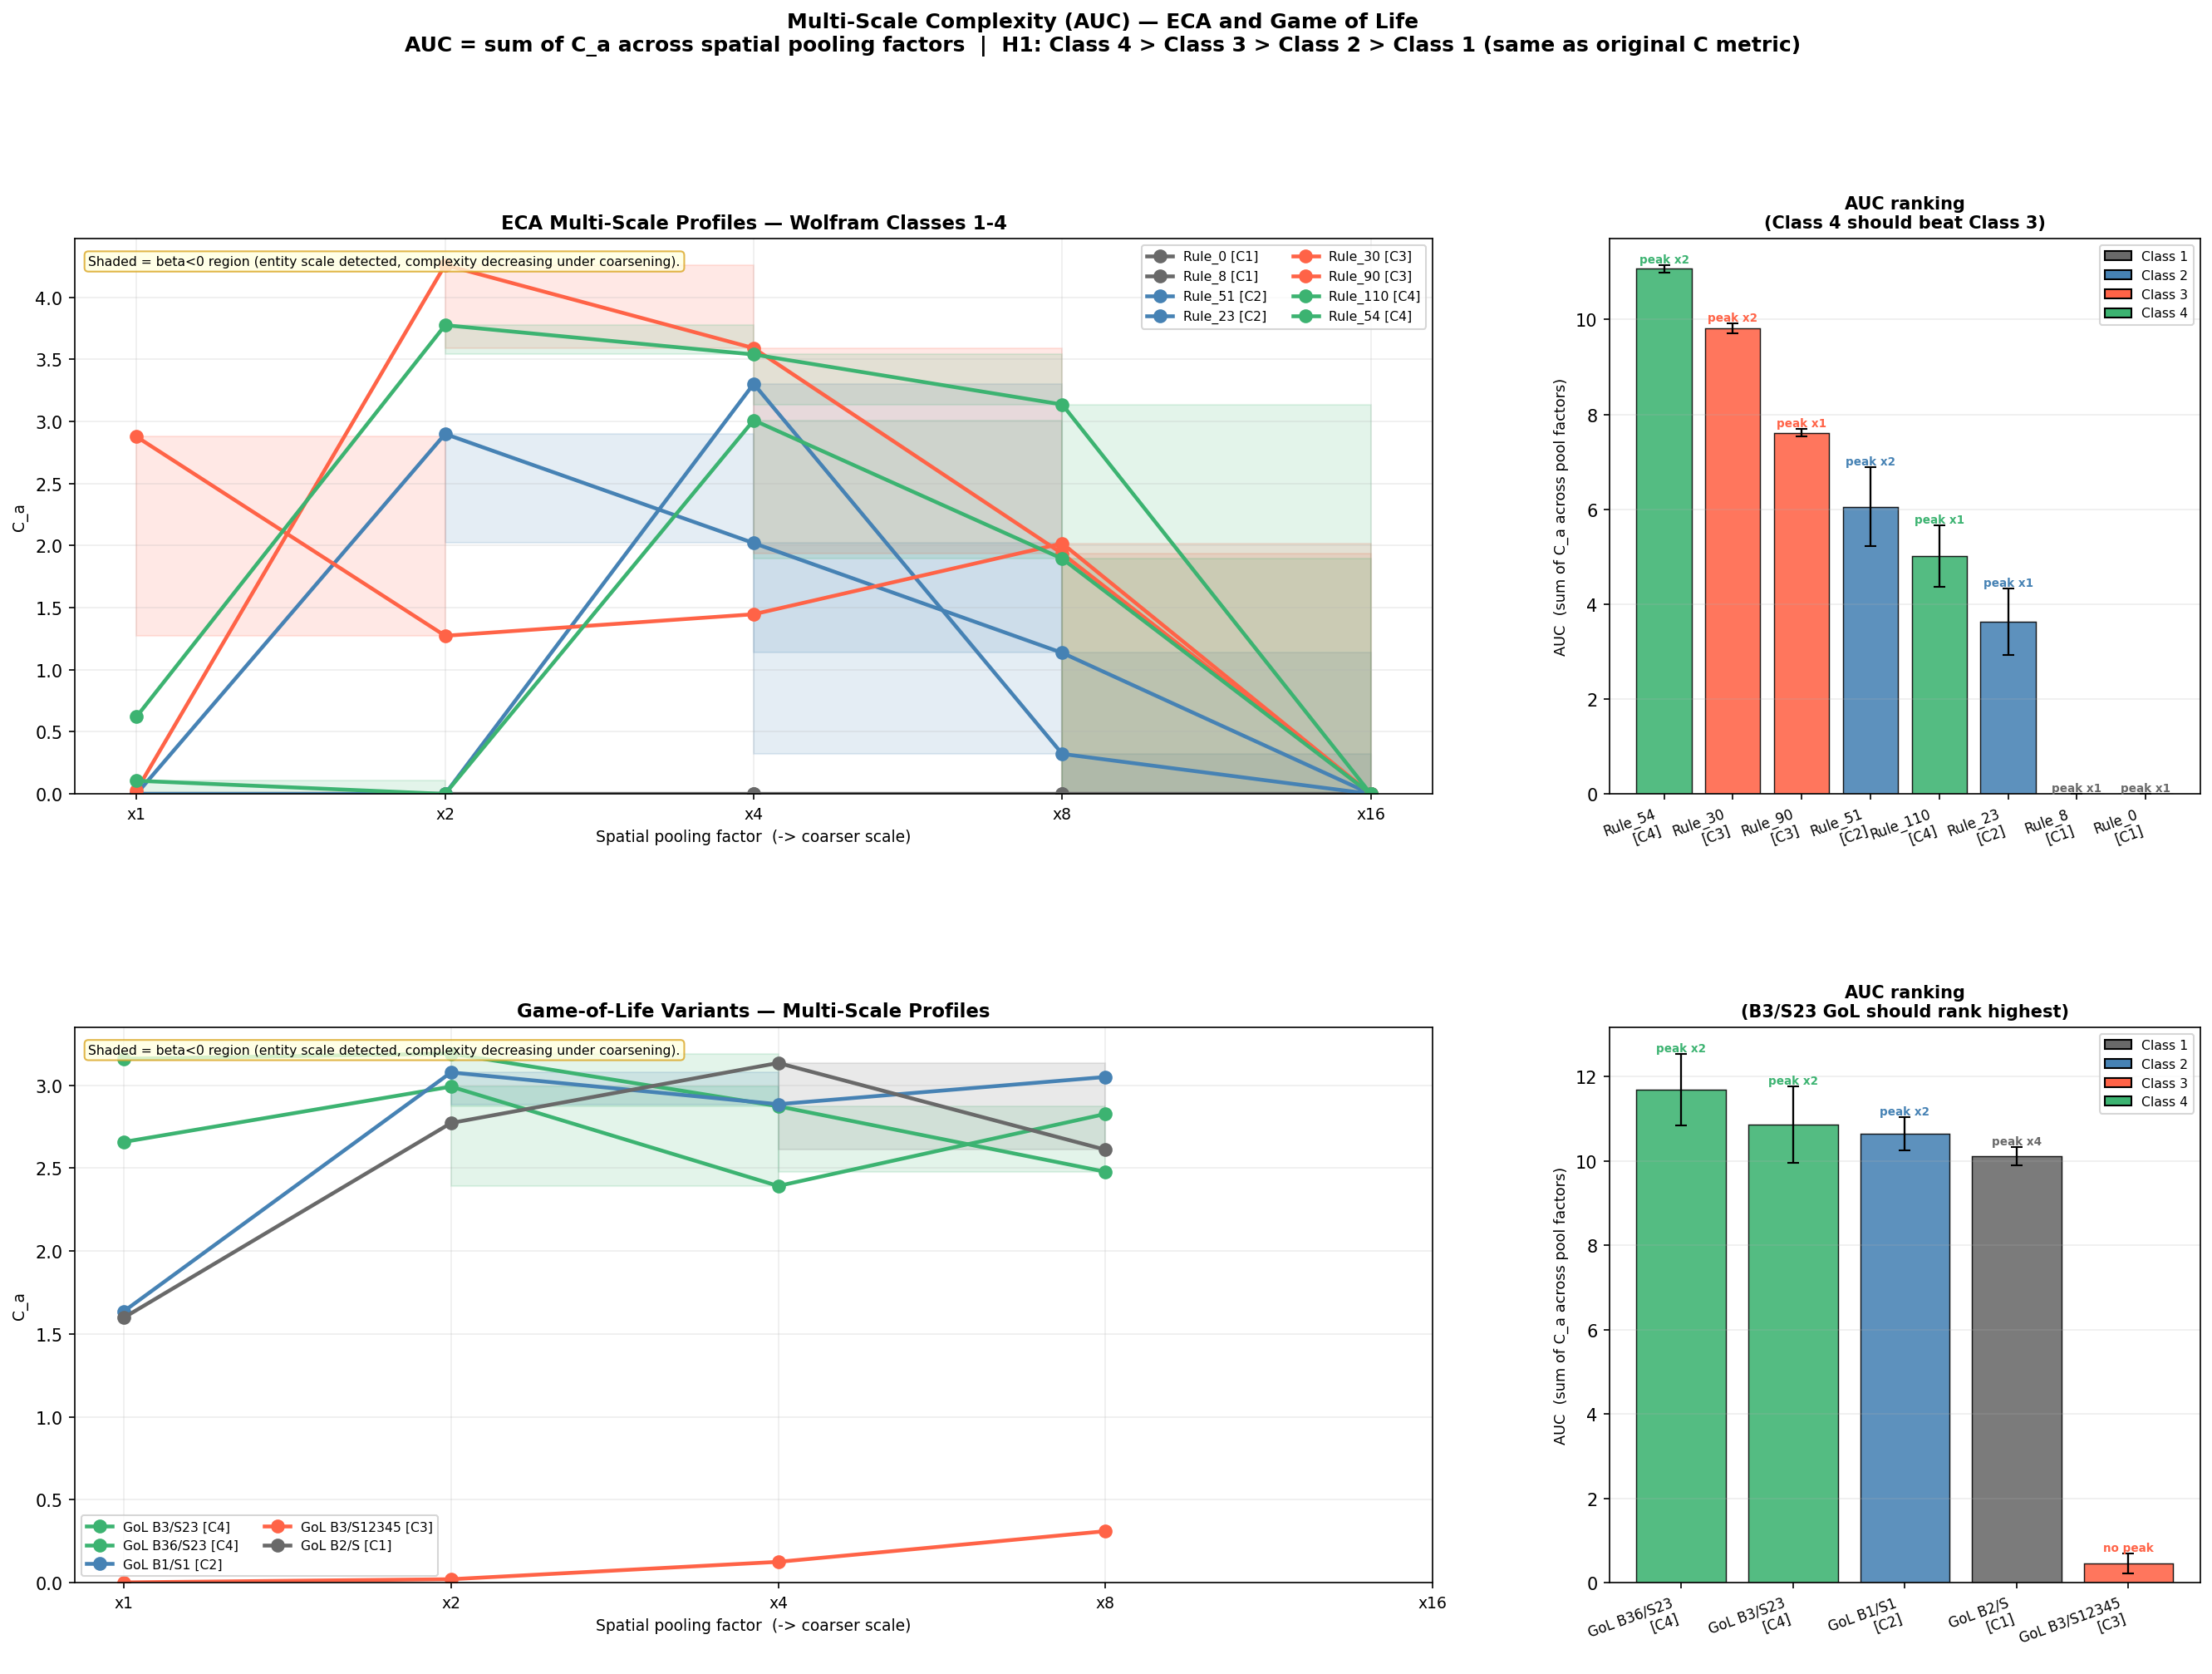

Values plotted in this chart, from the file beside it:
experiment, name, class, seed, pool_factor, C_a, mi1, tc_mean, gzip_ratio, op_up, op_down, mean_H
ECA, Rule_0, 1, 0, 1, 1.6e-05, 0.0, 0.997, 0.09426, 0.000928, 0.001993, 0.002
ECA, Rule_0, 1, 0, 2, 2.2e-05, 0.0, 0.9976, 0.188, 0.003802, 0.001503, 0.001516
ECA, Rule_0, 1, 0, 4, 2.5e-05, 0.0, 0.9975, 0.3755, 0.003383, 0.001618, 0.001623
ECA, Rule_0, 1, 0, 8, 1.7e-05, 0.0, 0.9977, 0.7191, 0.004009, 0.00116, 0.001251
ECA, Rule_0, 1, 0, 16, 0.0, 0.0, 0.9979, 1.0, 0.0, 0.001801, 0.000675
ECA, Rule_0, 1, 1, 1, 1.7e-05, 0.0, 0.9969, 0.09424, 0.001055, 0.001986, 0.001996
ECA, Rule_0, 1, 1, 2, 0.0, 0.0, 0.998, 0.1875, 0.0, 0.0, 0.0
ECA, Rule_0, 1, 1, 4, 7e-06, 0.0, 0.9978, 0.3754, 0.0, 0.002891, 0.000996
ECA, Rule_0, 1, 1, 8, 3e-06, 0.0, 0.9979, 0.7191, 0.0, 0.001801, 0.000675
ECA, Rule_0, 1, 1, 16, 0.0, 0.0, 0.9976, 1.0, 0.003802, 0.001302, 0.001392
ECA, Rule_0, 1, 2, 1, 1.8e-05, 0.0, 0.997, 0.09422, 0.001302, 0.001984, 0.001999
ECA, Rule_0, 1, 2, 2, 0.0, 0.0, 0.998, 0.1875, 0.0, 0.0, 0.0
ECA, Rule_0, 1, 2, 4, 2e-06, 0.0, 0.9979, 0.3753, 0.0, 0.001589, 0.000675
ECA, Rule_0, 1, 2, 8, 1.9e-05, 0.0, 0.9977, 0.7191, 0.004417, 0.00117, 0.001251
ECA, Rule_0, 1, 2, 16, 0.0, 0.0, 0.9979, 1.0, 0.0, 0.001801, 0.000675
ECA, Rule_8, 1, 0, 1, 5.7e-05, 0.0, 0.997, 0.09458, 0.001428, 0.005157, 0.003042
ECA, Rule_8, 1, 0, 2, 0.000103, 0.000127, 0.997, 0.1885, 0.006134, 0.003072, 0.003087
ECA, Rule_8, 1, 0, 4, 2.5e-05, 0.0, 0.9975, 0.3755, 0.003383, 0.001618, 0.001623
ECA, Rule_8, 1, 0, 8, 0.0008, 0.4469, 0.9974, 0.7196, 0.008222, 0.002296, 0.002338
ECA, Rule_8, 1, 0, 16, 0.0, 0.0, 0.9976, 1.0, 0.004963, 0.002833, 0.001762
ECA, Rule_8, 1, 1, 1, 8.3e-05, 0.0, 0.9969, 0.09452, 0.006018, 0.003053, 0.003126
ECA, Rule_8, 1, 1, 2, 0.0, 0.0, 0.998, 0.1875, 0.0, 0.0, 0.0
ECA, Rule_8, 1, 1, 4, 1.4e-05, 0.0, 0.9977, 0.3755, 0.0, 0.003647, 0.001397
ECA, Rule_8, 1, 1, 8, 5.7e-05, 0.0, 0.9971, 0.7197, 0.00372, 0.003336, 0.002297
ECA, Rule_8, 1, 1, 16, 0.0, 0.0, 0.9976, 1.0, 0.004167, 0.003103, 0.002067
ECA, Rule_8, 1, 2, 1, 6.2e-05, 0.0, 0.997, 0.09453, 0.00177, 0.005242, 0.003064
ECA, Rule_8, 1, 2, 2, 2.2e-05, 0.000278, 0.997, 0.188, 0.002628, 0.001439, 0.001597
ECA, Rule_8, 1, 2, 4, 2e-06, 0.0, 0.9979, 0.3753, 0.0, 0.001589, 0.000675
ECA, Rule_8, 1, 2, 8, 9.4e-05, 0.0, 0.9971, 0.7196, 0.007308, 0.002505, 0.002643
ECA, Rule_8, 1, 2, 16, 0.0, 0.0, 0.9969, 1.0, 0.003727, 0.003399, 0.002297
ECA, Rule_51, 2, 0, 1, 0.0, 1.0, 0.0, 0.3477, 0.3329, 0.9965, 1
ECA, Rule_51, 2, 0, 2, 1.016, 0.0, 0.5692, 0.4258, 0.0, 0.7457, 0.7506
ECA, Rule_51, 2, 0, 4, 3.809, 0.0, 0.7017, 0.5547, 0.2731, 0.5394, 0.5421
ECA, Rule_51, 2, 0, 8, 0.6496, 1.0, 0.6861, 0.9219, 0.0, 0.6211, 0.6253
ECA, Rule_51, 2, 0, 16, 0.0, 0.0, 0.6861, 1.0, 0.2879, 0.5406, 0.5743
ECA, Rule_51, 2, 1, 1, 0.0, 1.0, 0.0, 0.3398, 0.3311, 0.9928, 0.9978
ECA, Rule_51, 2, 1, 2, 3.839, 0.1512, 0.7485, 0.3125, 0.2079, 0.4009, 0.4056
ECA, Rule_51, 2, 1, 4, 1.239, 0.0, 0.8109, 0.5234, 0.0, 0.4394, 0.4468
ECA, Rule_51, 2, 1, 8, 2.161, 0.0, 0.7797, 0.9219, 0.3097, 0.4625, 0.4813
ECA, Rule_51, 2, 1, 16, 0.0, 0.0, 0.5614, 1.0, 0.2838, 0.7005, 0.7537
ECA, Rule_51, 2, 2, 1, 0.0, 1.0, 0.0, 0.3281, 0.3329, 0.992, 0.9996
ECA, Rule_51, 2, 2, 2, 3.841, 0.0, 0.7485, 0.3203, 0.2079, 0.4044, 0.4056
ECA, Rule_51, 2, 2, 4, 1.011, 0.0, 0.9044, 0.4766, 0.0, 0.2666, 0.269
ECA, Rule_51, 2, 2, 8, 0.5969, 0.0, 0.6238, 0.9531, 0.0, 0.6901, 0.6916
ECA, Rule_51, 2, 2, 16, 0.0, 0.0, 0.6861, 1.0, 0.2862, 0.5351, 0.5743
ECA, Rule_23, 2, 0, 1, 0.000258, 0.9793, 0.000836, 0.2582, 0.3324, 0.7495, 0.9984
ECA, Rule_23, 2, 0, 2, 2.2e-05, 0.0, 0.9976, 0.188, 0.003802, 0.001503, 0.001516
ECA, Rule_23, 2, 0, 4, 3.838, 0.9812, 0.7779, 0.4855, 0.2636, 0.3307, 0.3821
ECA, Rule_23, 2, 0, 8, 0.4918, 1.0, 0.686, 0.9531, 0.006847, 0.5913, 0.6253
ECA, Rule_23, 2, 0, 16, 0.0, 0.9812, 0.4996, 1.0, 0.01323, 0.6642, 0.8101
ECA, Rule_23, 2, 1, 1, 0.000398, 1.0, 0.000461, 0.2736, 0.331, 0.7669, 0.9956
ECA, Rule_23, 2, 1, 2, 0.0, 0.0, 0.998, 0.1875, 0.0, 0.0, 0.0
ECA, Rule_23, 2, 1, 4, 3.87, 0.0, 0.7484, 0.5238, 0.2251, 0.3988, 0.4065
ECA, Rule_23, 2, 1, 8, 0.002382, 0.0, 0.5928, 0.9998, 0.006721, 0.7188, 0.7263
ECA, Rule_23, 2, 1, 16, 0.0, 0.0, 0.5614, 1.0, 0.2838, 0.7005, 0.7537
ECA, Rule_23, 2, 2, 1, 4.3e-05, 0.9927, 0.000547, 0.2775, 0.3331, 0.7693, 0.9996
ECA, Rule_23, 2, 2, 2, 0.0, 0.0, 0.998, 0.1875, 0.0, 0.0, 0.0
ECA, Rule_23, 2, 2, 4, 2.199, 0.0, 0.5154, 0.6325, 0.335, 0.7662, 0.797
ECA, Rule_23, 2, 2, 8, 0.4722, 0.0, 0.6548, 0.9687, 0.0, 0.656, 0.6508
ECA, Rule_23, 2, 2, 16, 0.0, 0.0, 0.5616, 1.0, 0.3135, 0.6967, 0.753
... 120 more rows
